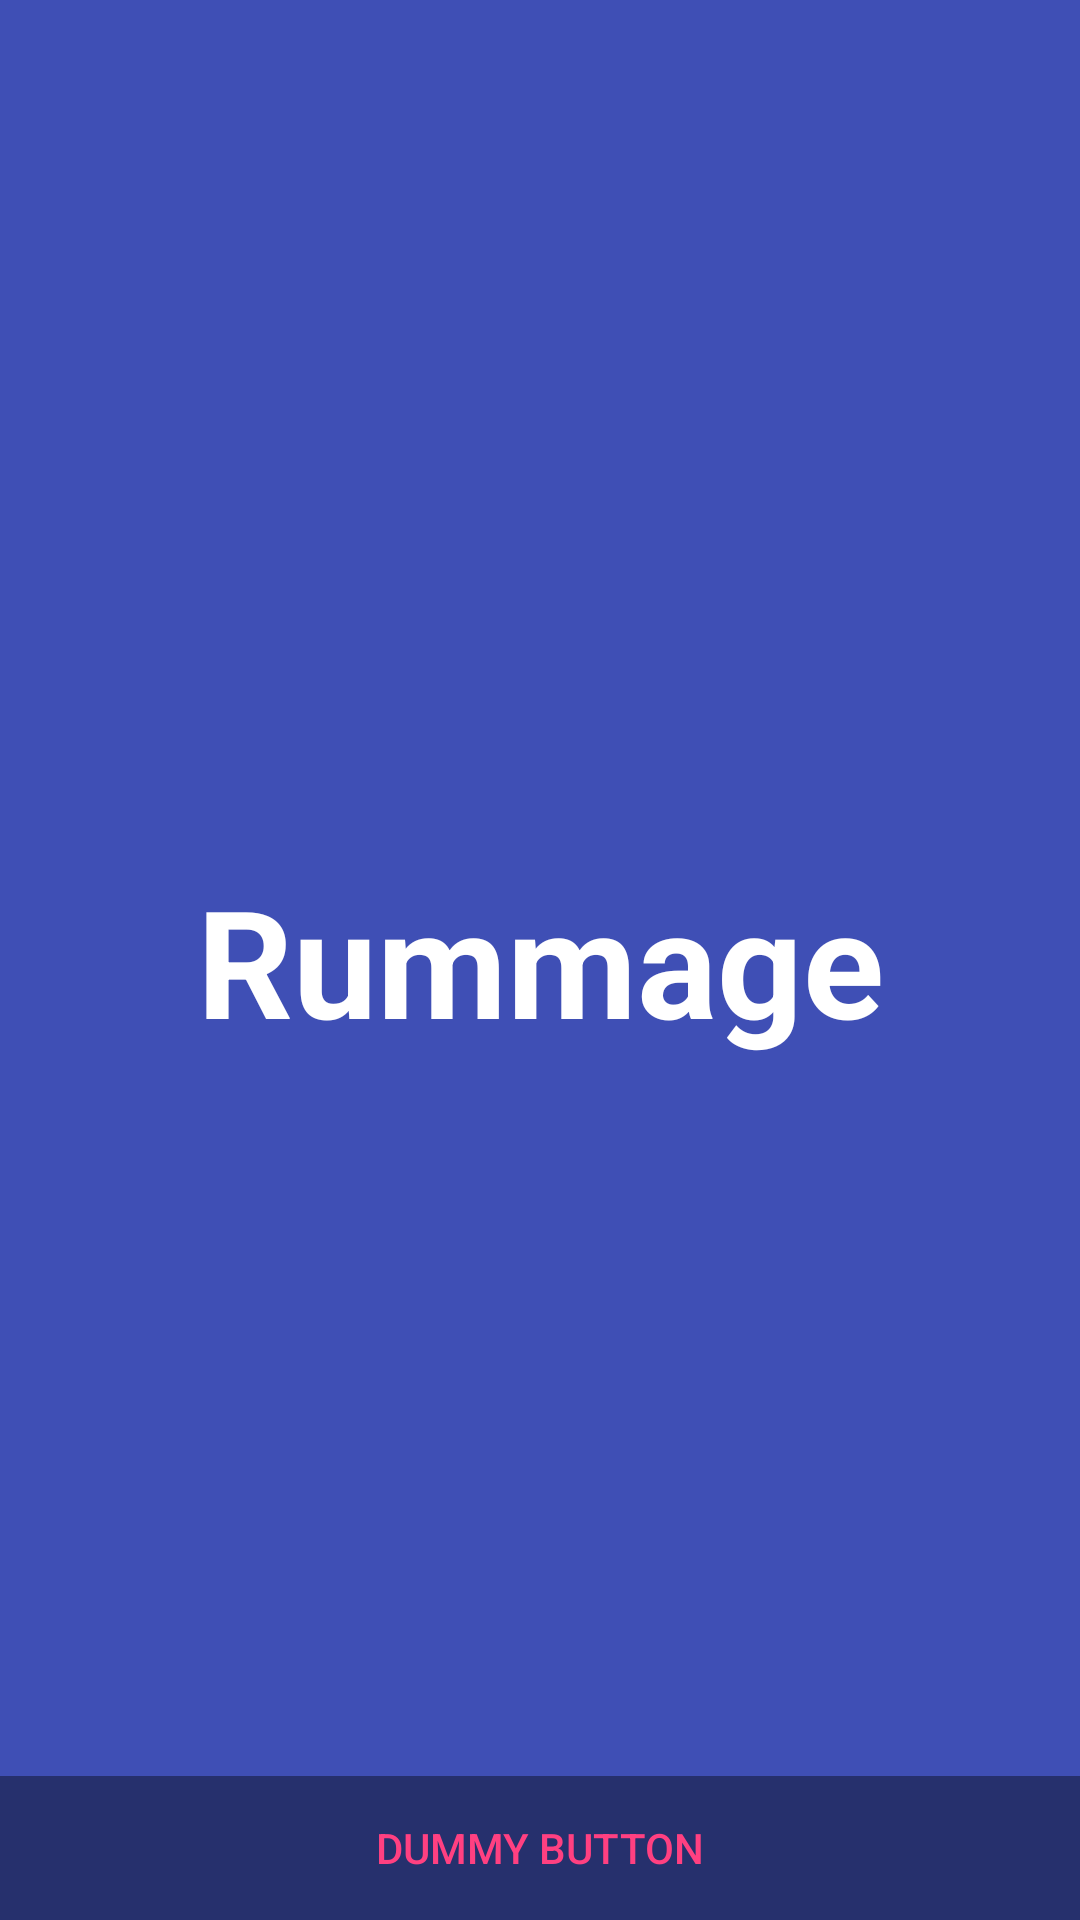

Layout XML and referenced resources for this Android screen:
<!-- AndroidManifest.xml: activity theme FullscreenTheme -->
<!-- res/layout/activity_wellcome.xml -->
<FrameLayout xmlns:android="http://schemas.android.com/apk/res/android"
    xmlns:app="http://schemas.android.com/apk/res-auto"
    xmlns:tools="http://schemas.android.com/tools"
    android:layout_width="match_parent"
    android:layout_height="match_parent"
    android:background="@color/colorPrimaryDark"
    tools:context="mcc.Rummage.WellcomeActivity">

    
    <TextView
        android:id="@+id/fullscreen_content"
        android:layout_width="match_parent"
        android:layout_height="match_parent"
        android:gravity="center"
        android:keepScreenOn="true"
        android:text="Rummage"
        android:textColor="#ffffff"
        android:textSize="50sp"
        android:textStyle="bold" />

    
    <FrameLayout
        android:layout_width="match_parent"
        android:layout_height="match_parent"
        android:fitsSystemWindows="true">

        <LinearLayout
            android:id="@+id/fullscreen_content_controls"
            style="?metaButtonBarStyle"
            android:layout_width="match_parent"
            android:layout_height="wrap_content"
            android:layout_gravity="bottom|center_horizontal"
            android:background="@color/black_overlay"
            android:orientation="horizontal"
            tools:ignore="UselessParent">

            <Button
                android:id="@+id/dummy_button"
                style="?metaButtonBarButtonStyle"
                android:layout_width="0dp"
                android:layout_height="wrap_content"
                android:layout_weight="1"
                android:text="@string/dummy_button" />

        </LinearLayout>
    </FrameLayout>

</FrameLayout>
<!-- resources referenced by this layout -->
<resources>
  <color name="black_overlay">#66000000</color>
  <color name="colorPrimaryDark">#3f4fb5</color>
  <string name="dummy_button">Dummy Button</string>
  <style name="FullscreenTheme" parent="AppTheme">
          <item name="android:actionBarStyle">@style/FullscreenActionBarStyle</item>
          <item name="android:windowActionBarOverlay">true</item>
          <item name="android:windowBackground">@null</item>
          <item name="metaButtonBarStyle">?android:attr/buttonBarStyle</item>
          <item name="metaButtonBarButtonStyle">?android:attr/buttonBarButtonStyle</item>
      </style>
  <style name="AppTheme" parent="Theme.AppCompat.Light.NoActionBar">
          
          <item name="colorPrimary">@color/colorPrimary</item>
          <item name="colorPrimaryDark">@color/colorPrimaryDark</item>
          <item name="colorAccent">@color/colorAccent</item>
      </style>
  <style name="FullscreenActionBarStyle" parent="Widget.AppCompat.ActionBar">
          <item name="android:background">@color/black_overlay</item>
      </style>
  <color name="colorPrimary">#96dff1</color>
  <color name="colorAccent">#FF4081</color>
</resources>
